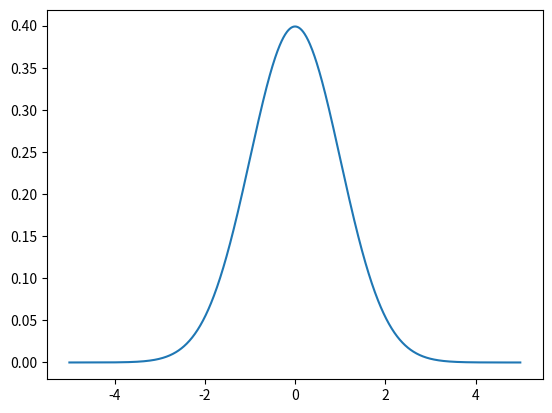

Python code for this plot:
#%%
import matplotlib.pyplot as plt
import numpy
x = numpy.arange(-5,5,step=0.01)
mean = 0
std = 1
y = (1 / (std*numpy.sqrt(2*numpy.pi))) * numpy.exp(-numpy.square((x - mean) / std) / 2)
plt.plot(x, y)
plt.xlabel='time (s)',
plt.ylabel='distribution (1)'
plt.title='About as simple as it gets, folks'
plt.show()
# %%
